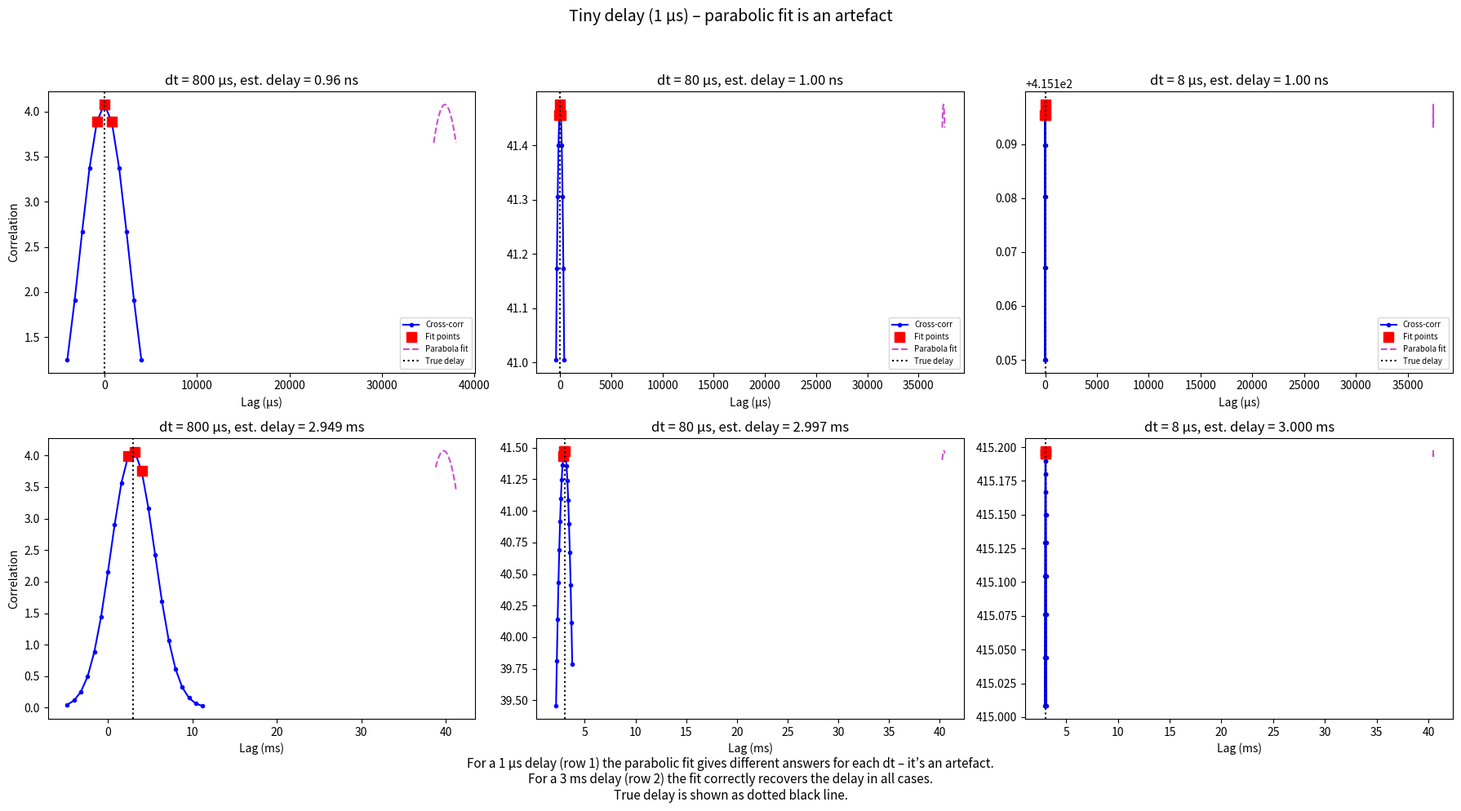

Reproduce this figure in Python. (Note: this script raises an exception after producing the figure.)
"""
Demonstration that parabolic interpolation of cross‑correlation peaks
gives meaningless results when the time delay is much smaller than the
pulse width. The same interpolation works correctly for larger delays.

Run as:
    python test_parabolic_artifact.py
Output figure:
    /home/240404662/PhD/xcorr-cd-wdm-fusion-localization/output/sim_Transient_Localization/parabolic_artifact_proof.png
"""

import matplotlib
matplotlib.use("Agg")
import numpy as np
import matplotlib.pyplot as plt

# ============================================================
# 1. Generate a slow Gaussian pulse (200 Hz bandwidth)
# ============================================================
bandwidth_Hz = 200
sigma_t = 0.3748 / bandwidth_Hz   # ≈ 1.874e-3 s (1.874 ms)
pulse_duration = 20 * sigma_t      # 37.48 ms
t_start = -pulse_duration / 2
t_end = pulse_duration / 2

# True delay we try to measure: 1 µs (absurdly small compared to pulse width)
true_delay_s = 1e-9

# Sampling rates to test
dt_list = [800e-6, 80e-6, 8e-6]   # s

# ============================================================
# 2. Helper: exact fractional delay via Fourier shift
# ============================================================
def apply_fractional_delay(signal, t, delay):
    """Shift signal forward in time by `delay` seconds (positive → later)."""
    n = len(t)
    dt = t[1] - t[0]
    freq = np.fft.fftfreq(n, d=dt)
    phase_shift = np.exp(+2j * np.pi * freq * delay)   # <-- sign changed
    shifted_fft = np.fft.fft(signal) * phase_shift
    return np.fft.ifft(shifted_fft).real
    
# ============================================================
# 3. Cross‑correlation and parabolic fit (1D version)
# ============================================================
def xcorr_and_parabolic_peak(ref, sig, dt):
    """
    Returns:
        lag_sec : estimated delay (seconds), using parabolic subsample
        lags_sec : full lag axis (seconds)
        corr : cross‑correlation (full)
        peak_idx : integer peak index
        delta : fractional offset (samples)
    """
    n_ref = len(ref)
    n_sig = len(sig)
    N = n_ref + n_sig - 1
    F_ref = np.fft.fft(ref, n=N)
    F_sig = np.fft.fft(sig, n=N)
    corr = np.fft.ifft(F_ref * np.conj(F_sig)).real
    corr = np.fft.fftshift(corr)
    lags_samples = np.arange(-n_sig + 1, n_ref)
    lags_sec = lags_samples * dt

    peak_idx = np.argmax(corr)
    # Parabolic fit
    if 0 < peak_idx < len(corr) - 1:
        y_left = corr[peak_idx - 1]
        y_center = corr[peak_idx]
        y_right = corr[peak_idx + 1]
        denom = y_left - 2 * y_center + y_right
        if abs(denom) > 1e-15:
            delta = (y_left - y_right) / (2 * denom)
        else:
            delta = 0.0
    else:
        delta = 0.0
    lag_sub_samples = lags_samples[peak_idx] + delta
    lag_sec = lag_sub_samples * dt
    return lag_sec, lags_sec, corr, peak_idx, delta

# ============================================================
# 4. Run tests for small true delay and a larger reference delay
# ============================================================
fig, axes = plt.subplots(2, 3, figsize=(18, 10))
small_delay_results = []

for col, dt in enumerate(dt_list):
    # Build time grid for this dt
    n_samples = int((t_end - t_start) / dt) + 1
    t = np.linspace(t_start, t_end, n_samples)
    # Gaussian envelope
    t0 = 0.0   # pulse centre
    gaussian = np.exp(-(t - t0) ** 2 / (2 * sigma_t ** 2))

    # Reference (no delay) and delayed version
    ref = gaussian.copy()
    delayed = apply_fractional_delay(gaussian, t, true_delay_s)

    lag_est, lags_sec, corr, peak_idx, delta = xcorr_and_parabolic_peak(ref, delayed, dt)
    small_delay_results.append((dt, lag_est, peak_idx, delta))

    # Zoom around the peak for plotting
    zoom_half = 5  # samples
    idx_start = max(0, peak_idx - zoom_half)
    idx_end = min(len(corr), peak_idx + zoom_half + 1)
    lags_zoom = lags_sec[idx_start:idx_end]
    corr_zoom = corr[idx_start:idx_end]

    ax = axes[0, col]
    ax.plot(lags_zoom * 1e6, corr_zoom, 'b.-', label='Cross-corr')
    # Mark the three points used for parabolic fit
    ax.plot(lags_sec[peak_idx-1] * 1e6, corr[peak_idx-1], 'rs', markersize=8, label='Fit points')
    ax.plot(lags_sec[peak_idx] * 1e6, corr[peak_idx], 'rs', markersize=8)
    ax.plot(lags_sec[peak_idx+1] * 1e6, corr[peak_idx+1], 'rs', markersize=8)

    # Draw fitted parabola (for visual check)
    delta_samples = delta
    x_fit = np.array([-1, 0, 1]) + peak_idx
    y_fit = corr[x_fit]
    a = (y_fit[0] - 2*y_fit[1] + y_fit[2]) / 2   # curvature *2
    b = (y_fit[2] - y_fit[0]) / 2
    c = y_fit[1]
    x_dense = np.linspace(peak_idx - 1.5, peak_idx + 1.5, 50)
    y_dense = a*(x_dense - peak_idx)**2 + b*(x_dense - peak_idx) + c
    ax.plot(x_dense * dt * 1e6, y_dense, 'm--', alpha=0.7, label='Parabola fit')

    ax.axvline(true_delay_s * 1e6, color='k', linestyle=':', label='True delay')
    ax.set_title(f"dt = {dt*1e6:.0f} µs, est. delay = {lag_est*1e9:.2f} ns")
    ax.set_xlabel('Lag (µs)')
    ax.legend(fontsize=7)

axes[0, 0].set_ylabel('Correlation')
fig.suptitle('Tiny delay (1 µs) – parabolic fit is an artefact', fontsize=14)

# Now test with a larger delay (3 ms) – the interpolation should work properly
true_large_delay_s = 3e-3   # 3 ms, comparable to pulse width
large_delay_results = []
for col, dt in enumerate(dt_list):
    n_samples = int((t_end - t_start) / dt) + 1
    t = np.linspace(t_start, t_end, n_samples)
    gaussian = np.exp(-(t - t0) ** 2 / (2 * sigma_t ** 2))
    ref = gaussian.copy()
    delayed = apply_fractional_delay(gaussian, t, true_large_delay_s)
    lag_est, lags_sec, corr, peak_idx, delta = xcorr_and_parabolic_peak(ref, delayed, dt)
    large_delay_results.append((dt, lag_est, peak_idx, delta))

    zoom_half = 10
    idx_start = max(0, peak_idx - zoom_half)
    idx_end = min(len(corr), peak_idx + zoom_half + 1)
    lags_zoom = lags_sec[idx_start:idx_end]
    corr_zoom = corr[idx_start:idx_end]

    ax = axes[1, col]
    ax.plot(lags_zoom * 1e3, corr_zoom, 'b.-')   # x‑axis in ms now
    ax.plot(lags_sec[peak_idx-1] * 1e3, corr[peak_idx-1], 'rs', markersize=8)
    ax.plot(lags_sec[peak_idx] * 1e3, corr[peak_idx], 'rs', markersize=8)
    ax.plot(lags_sec[peak_idx+1] * 1e3, corr[peak_idx+1], 'rs', markersize=8)

    delta_samples = delta
    x_fit = np.array([-1, 0, 1]) + peak_idx
    y_fit = corr[x_fit]
    a = (y_fit[0] - 2*y_fit[1] + y_fit[2]) / 2
    b = (y_fit[2] - y_fit[0]) / 2
    c = y_fit[1]
    x_dense = np.linspace(peak_idx - 1.5, peak_idx + 1.5, 50)
    y_dense = a*(x_dense - peak_idx)**2 + b*(x_dense - peak_idx) + c
    ax.plot(x_dense * dt * 1e3, y_dense, 'm--', alpha=0.7)

    ax.axvline(true_large_delay_s * 1e3, color='k', linestyle=':')
    ax.set_title(f"dt = {dt*1e6:.0f} µs, est. delay = {lag_est*1e3:.3f} ms")
    ax.set_xlabel('Lag (ms)')

axes[1, 0].set_ylabel('Correlation')
# Add a text summary
fig.text(0.5, 0.01,
         "For a 1 µs delay (row 1) the parabolic fit gives different answers for each dt – it’s an artefact.\n"
         "For a 3 ms delay (row 2) the fit correctly recovers the delay in all cases.\n"
         "True delay is shown as dotted black line.",
         ha='center', fontsize=11, style='italic')

plt.tight_layout(rect=[0, 0.05, 1, 0.95])
out_path = "/home/240404662/PhD/xcorr-cd-wdm-fusion-localization/output/sim_Transient_Localization/parabolic_artifact_proof.png"
plt.savefig(out_path, dpi=200)
plt.close()
print(f"Figure saved to {out_path}")

# Print a concise summary
print("\n--- Tiny delay (1 µs) results ---")
for dt, lag_est, peak_idx, delta in small_delay_results:
    print(f"dt = {dt*1e6:6.0f} µs : estimated delay = {lag_est*1e9:8.2f} ns  (peak at sample {peak_idx}, delta = {delta:.4f})")

print("\n--- Large delay (3 ms) results ---")
for dt, lag_est, peak_idx, delta in large_delay_results:
    print(f"dt = {dt*1e6:6.0f} µs : estimated delay = {lag_est*1e3:8.3f} ms (true = 3.000 ms)")
